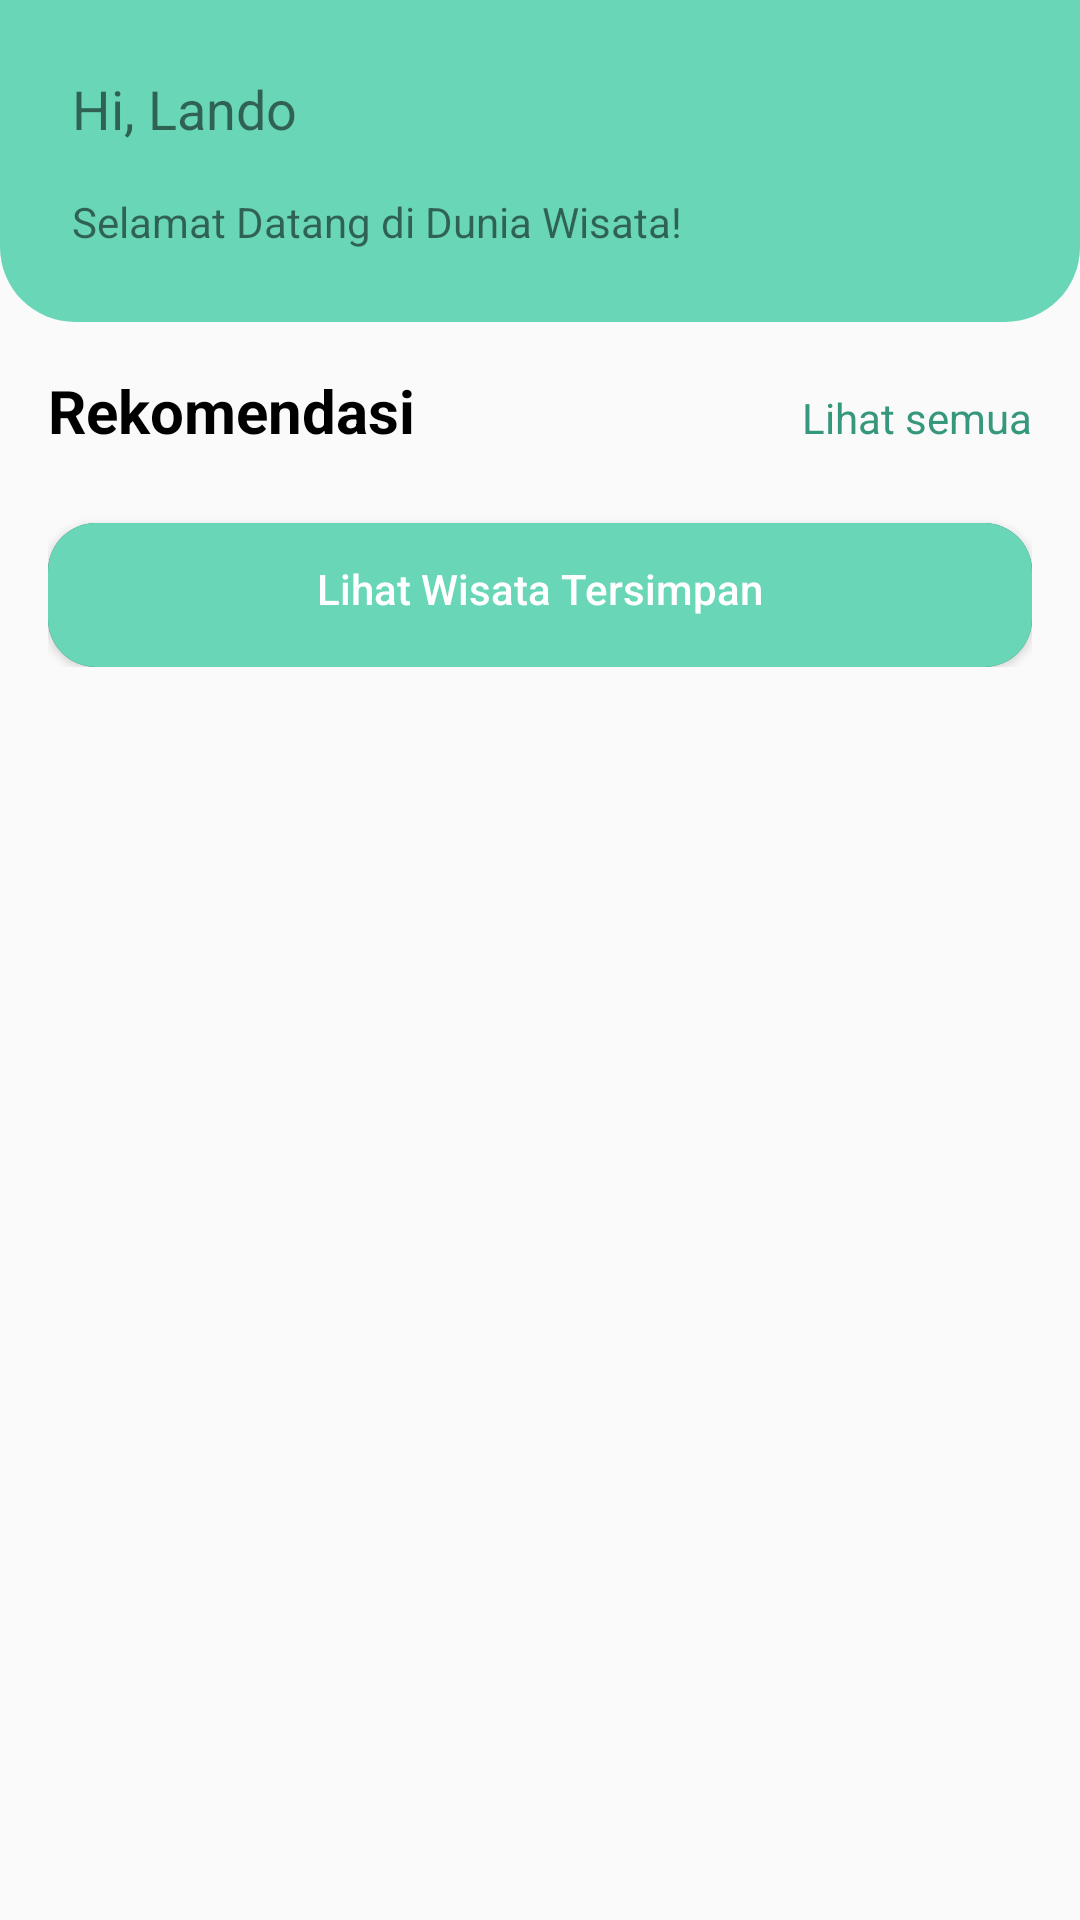

Produce the Android XML layout that renders to this screen, including the resource entries it uses.
<!-- AndroidManifest.xml: application theme Theme.PAMProjectKedua -->
<!-- res/layout/activity_rekomendasi.xml -->
<?xml version="1.0" encoding="utf-8"?>
<RelativeLayout xmlns:android="http://schemas.android.com/apk/res/android"
    xmlns:tools="http://schemas.android.com/tools"
    xmlns:app="http://schemas.android.com/apk/res-auto"
    android:layout_width="match_parent"
    android:layout_height="match_parent">

    <ScrollView
        android:layout_width="match_parent"
        android:layout_height="wrap_content"
        android:fillViewport="true"
        app:layout_constraintBottom_toTopOf="parent"
        app:layout_constraintEnd_toEndOf="parent"
        app:layout_constraintStart_toStartOf="parent"
        app:layout_constraintTop_toTopOf="parent">

        <androidx.constraintlayout.widget.ConstraintLayout
            android:layout_width="match_parent"
            android:layout_height="wrap_content">

            <LinearLayout
                android:id="@+id/headline"
                android:layout_width="match_parent"
                android:layout_height="wrap_content"
                android:layout_alignParentStart="true"
                android:layout_alignParentTop="true"
                android:background="@drawable/rounded_bottom_corners_background"
                android:orientation="vertical"
                android:padding="16dp"
                app:layout_constraintTop_toTopOf="parent"
                tools:layout_editor_absoluteX="53dp">

                <TextView
                    android:id="@+id/greeting_text"
                    android:layout_width="wrap_content"
                    android:layout_height="wrap_content"
                    android:layout_margin="8dp"
                    android:text="Hi, Lando"
                    android:textSize="18sp" />

                <TextView
                    android:id="@+id/greeting_text2"
                    android:layout_width="wrap_content"
                    android:layout_height="wrap_content"
                    android:layout_margin="8dp"
                    android:text="Selamat Datang di Dunia Wisata!"
                    android:textSize="14sp" />
            </LinearLayout>

            <LinearLayout
                android:id="@+id/linearLayout"
                android:layout_width="match_parent"
                android:layout_height="wrap_content"
                android:layout_below="@id/headline"
                android:orientation="vertical"
                android:padding="16dp"
                app:layout_constraintTop_toBottomOf="@+id/headline">

                <LinearLayout
                    android:layout_width="match_parent"
                    android:layout_height="wrap_content"
                    android:orientation="horizontal">

                    <TextView
                        android:id="@+id/rekomendasi"
                        android:layout_width="0dp"
                        android:layout_height="wrap_content"
                        android:layout_weight="1"
                        android:text="Rekomendasi"
                        android:textSize="20sp"
                        android:textColor="@color/black"
                        android:textStyle="bold" />

                    <TextView
                        android:id="@+id/btnLihatSemua"
                        android:layout_width="wrap_content"
                        android:layout_height="wrap_content"
                        android:gravity="end"
                        android:textColor="#35987C"
                        android:text="Lihat semua" />
                </LinearLayout>

                <androidx.recyclerview.widget.RecyclerView
                    android:id="@+id/listRekomendasi"
                    android:layout_width="match_parent"
                    android:layout_height="wrap_content"
                    android:layout_marginTop="8dp"
                    tools:listitem="@layout/item_wisata" />

                <Button
                    android:id="@+id/savedButton"
                    android:layout_width="match_parent"
                    android:layout_height="wrap_content"
                    android:layout_marginTop="16dp"
                    android:textColor="@color/white"
                    android:textAllCaps="false"
                    android:background="@drawable/button_background_color"
                    android:text="Lihat Wisata Tersimpan" />

            </LinearLayout>
        </androidx.constraintlayout.widget.ConstraintLayout>

    </ScrollView>

</RelativeLayout>
<!-- res/layout/item_wisata.xml (included above) -->
<?xml version="1.0" encoding="utf-8"?>
<androidx.cardview.widget.CardView
    xmlns:android="http://schemas.android.com/apk/res/android"
    xmlns:app="http://schemas.android.com/apk/res-auto"
    xmlns:tools="http://schemas.android.com/tools"
    android:layout_width="match_parent"
    android:layout_height="155dp"
    android:layout_margin="8dp"
    app:cardCornerRadius="20dp"
    app:cardElevation="8dp"
    android:elevation="4dp"
    android:layout_marginStart="16dp"
    android:layout_marginEnd="16dp"
    android:layout_marginTop="8dp"
    android:layout_marginBottom="8dp">

    <LinearLayout
        android:layout_width="match_parent"
        android:layout_height="wrap_content"
        android:orientation="horizontal"
        android:padding="16dp">

        <ImageView
            android:id="@+id/imageView"
            android:layout_width="100dp"
            android:layout_height="120dp"
            android:src="@drawable/ic_launcher_background"
            android:scaleType="centerCrop" />

        <androidx.constraintlayout.widget.ConstraintLayout
            android:layout_width="0dp"
            android:layout_height="120dp"
            android:layout_weight="1"
            android:paddingStart="16dp">

            <TextView
                android:id="@+id/textViewNamaWisata"
                android:layout_width="wrap_content"
                android:layout_height="wrap_content"
                android:text="Nama Tempat"
                android:textSize="18sp"
                android:textStyle="bold"
                android:textColor="@android:color/black"
                app:layout_constraintStart_toStartOf="parent"
                app:layout_constraintTop_toTopOf="parent" />

            <TextView
                android:id="@+id/textViewDeskripsi"
                android:layout_width="wrap_content"
                android:layout_height="wrap_content"
                android:layout_marginTop="4dp"
                android:text="Deskripsi singkat tempat wisata."
                android:textColor="@android:color/black"
                app:layout_constraintStart_toStartOf="parent"
                app:layout_constraintTop_toBottomOf="@id/textViewNamaWisata" />

            <RatingBar
                android:id="@+id/ratingBar"
                style="?android:attr/ratingBarStyleSmall"
                android:layout_width="wrap_content"
                android:layout_height="wrap_content"
                android:layout_marginTop="20dp"
                android:numStars="5"
                android:rating="3.5"
                android:stepSize="0.5"
                android:progressTint="@color/colorAccent"
                app:layout_constraintStart_toStartOf="parent"
                app:layout_constraintTop_toBottomOf="@id/textViewDeskripsi" />

            <Button
                android:id="@+id/buttonSimpan"
                android:layout_width="102dp"
                android:layout_height="48dp"
                android:background="@drawable/button_background_color"
                android:paddingStart="24dp"
                android:paddingTop="12dp"
                android:paddingEnd="24dp"
                android:paddingBottom="12dp"
                android:text="Simpan"
                android:textAllCaps="false"
                android:textColor="#FFFFFF"
                android:textSize="10sp"
                app:layout_constraintBottom_toBottomOf="parent"
                app:layout_constraintEnd_toEndOf="parent" />

            <Button
                android:id="@+id/buttonTersimpan"
                android:layout_width="102dp"
                android:layout_height="48dp"
                android:background="@drawable/button_background_color"
                android:paddingStart="24dp"
                android:paddingTop="12dp"
                android:paddingEnd="24dp"
                android:paddingBottom="12dp"
                android:text="Tersimpan"
                android:textAllCaps="false"
                android:textColor="#FFFFFF"
                android:textSize="10sp"
                android:visibility="gone"
                app:layout_constraintBottom_toBottomOf="parent"
                app:layout_constraintEnd_toEndOf="parent" />
        </androidx.constraintlayout.widget.ConstraintLayout>
    </LinearLayout>
</androidx.cardview.widget.CardView>
<!-- resources referenced by this layout -->
<resources>
  <color name="black">#000000</color>
  <color name="colorAccent">#FFD700</color>
  <color name="white">#FFFFFF</color>
  <!-- drawable button_background_color (drawable) -->
  <?xml version="1.0" encoding="utf-8"?>
  <layer-list xmlns:android="http://schemas.android.com/apk/res/android">
  
      <item>
          <shape android:shape="rectangle">
              <corners android:radius="16dp" />
              <solid android:color="#22715B" />
          </shape>
      </item>
  
      <item>
          <shape android:shape="rectangle">
              <corners android:radius="16dp" />
              <solid android:color="#69D6B7" />
              <padding
                  android:bottom="4dp"
                  android:left="0dp"
                  android:right="0dp"
                  android:top="0dp" />
          </shape>
      </item>
  </layer-list>
  <!-- drawable rounded_bottom_corners_background (drawable) -->
  <?xml version="1.0" encoding="utf-8"?>
  <shape xmlns:android="http://schemas.android.com/apk/res/android"
      android:shape="rectangle">
      <solid android:color="#69D6B7" /> <corners
      android:bottomLeftRadius="25dp"
      android:bottomRightRadius="25dp"/>
  </shape>
  <style name="Theme.PAMProjectKedua" parent="Base.Theme.PAMProjectKedua" />
  <style name="Base.Theme.PAMProjectKedua" parent="Theme.AppCompat.DayNight.NoActionBar">
          
          
      </style>
</resources>
